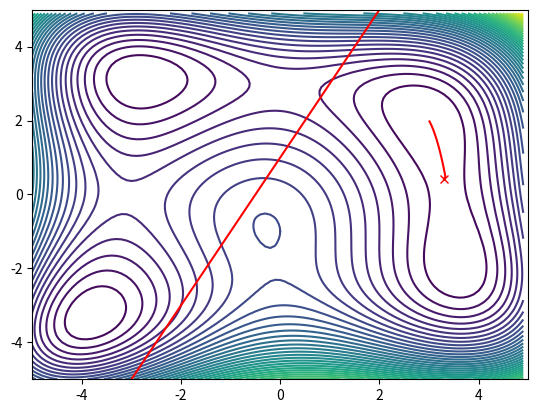

This chart was generated by the following Python code:
#!/usr/bin/python
# -*- coding: utf-8 -*-
import matplotlib.pyplot as plt
import numpy as np
import random
import math

delta = 0.1
minXY=-5.0
maxXY=5.0
nContour=50
alpha=0.01

def Jacob(state):
    u"""
    jacobi matrix of Himmelblau's function
    """
    x=state[0,0]
    y=state[0,1]
    dx=4*x**3+4*x*y-44*x+2*x+2*y**2-14
    dy=2*x**2+4*x*y+4*y**3-26*y-22
    J=np.matrix([dx,dy])
    return J

def HimmelblauFunction(x,y):
    u"""
    Himmelblau's function
    see Himmelblau's function - Wikipedia, the free encyclopedia 
    http://en.wikipedia.org/wiki/Himmelblau%27s_function
    """
    return (x**2+y-11)**2+(x+y**2-7)**2

def ConstrainFunction(x):
    return (2.0*x+1.0)

def CreateMeshData():
    x = np.arange(minXY, maxXY, delta)
    y = np.arange(minXY, maxXY, delta)
    X, Y = np.meshgrid(x, y)
    Z=[HimmelblauFunction(x,y) for (x,y) in zip(X,Y)]
    return(X,Y,Z)

def SteepestDescentMethod(start,Jacob):
    u"""
    Steepest Descent Method Optimization
    """

    result=start
    x=start

    while 1:
        J=Jacob(x)
        sumJ=np.sum(abs(alpha*J))
        if sumJ<=0.01:
            print("OK")
            break

        x=x-alpha*J
        result=np.vstack((result,x))

    return result

# Main
start=np.matrix([random.uniform(minXY,maxXY),random.uniform(minXY,maxXY)])

result=SteepestDescentMethod(start,Jacob)
(X,Y,Z)=CreateMeshData()
CS = plt.contour(X, Y, Z,nContour)

Xc=np.arange(minXY,maxXY,delta)
Yc=[ConstrainFunction(x) for x in Xc]

plt.plot(start[0,0],start[0,1],"xr");
plt.plot(Xc,Yc,"-r");

plt.plot(result[:,0],result[:,1],"-r");

plt.axis([minXY, maxXY, minXY, maxXY])
plt.show()
